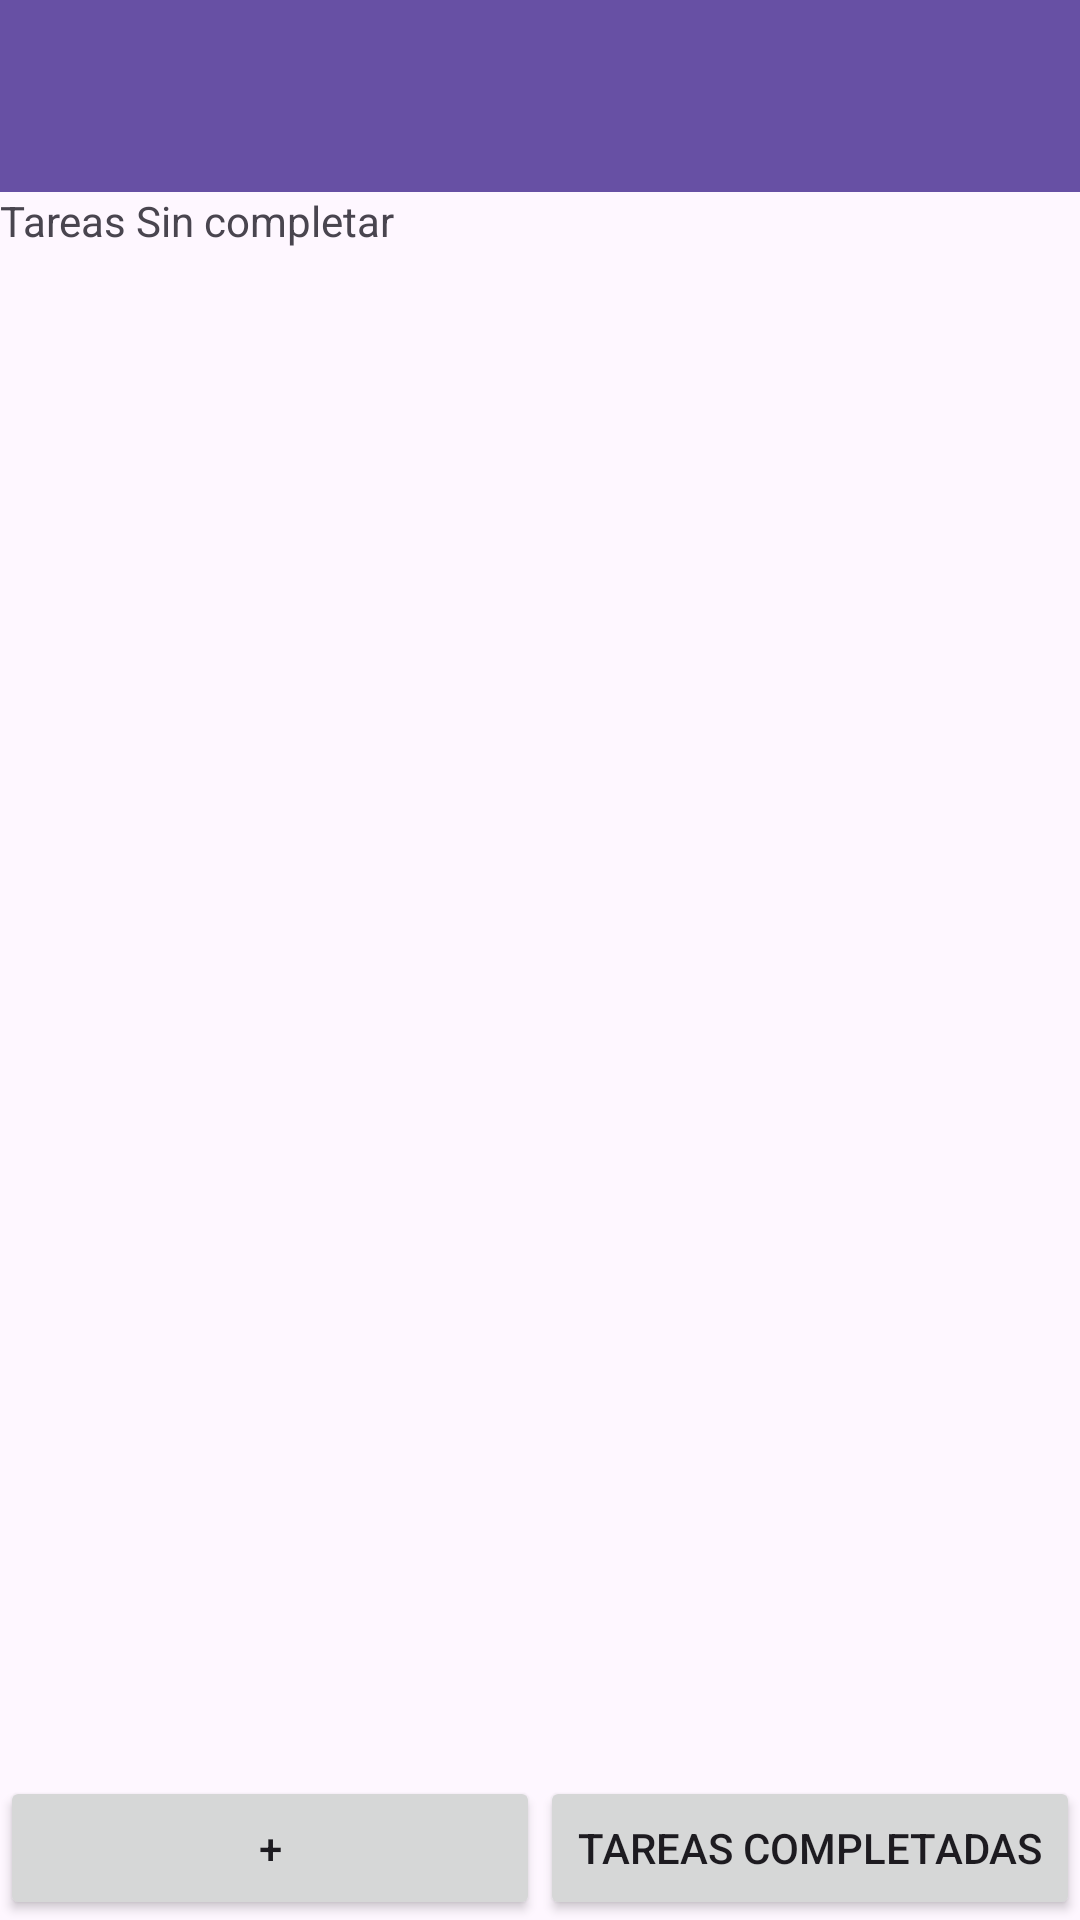

This screen was rendered from an Android layout file. Write that file and the resources it references.
<!-- AndroidManifest.xml: application theme Theme.ListaTareasFinal -->
<!-- res/layout/activity_main.xml -->
<LinearLayout xmlns:android="http://schemas.android.com/apk/res/android"
    xmlns:tools="http://schemas.android.com/tools"
    android:layout_width="match_parent"
    android:layout_height="match_parent"
    android:orientation="vertical"
    tools:context=".MainActivity"
    xmlns:app="http://schemas.android.com/apk/res-auto">

    
    <androidx.appcompat.widget.Toolbar
        android:id="@+id/toolbar"
        android:layout_width="match_parent"
        android:layout_height="?attr/actionBarSize"
        android:background="?attr/colorPrimary"
        app:popupTheme="@style/ThemeOverlay.AppCompat.Light"/>

    <TextView
        android:id="@+id/textView1"
        android:layout_width="wrap_content"
        android:layout_height="wrap_content"
        android:text="@string/tareasSinCompletar"
        app:layout_constraintTop_toTopOf="parent"
        app:layout_constraintStart_toStartOf="parent"
        app:layout_constraintEnd_toEndOf="parent" />

    <FrameLayout
        android:id="@+id/fragment_container_1"
        android:layout_width="match_parent"
        android:layout_height="wrap_content"
        android:layout_weight="1" />

    
    <FrameLayout
        android:id="@+id/fragment_container_2"
        android:layout_width="match_parent"
        android:layout_height="0dp"
        android:layout_weight="1" />

    
    <LinearLayout
        android:layout_width="match_parent"
        android:layout_height="wrap_content"
        android:orientation="horizontal">

        <Button
            android:id="@+id/btnNewActivity"
            android:layout_width="0dp"
            android:layout_weight="1"
            android:layout_height="wrap_content"
            android:text="+" />

        <Button
            android:id="@+id/btnCompletedTasks"
            android:layout_width="0dp"
            android:layout_weight="1"
            android:layout_height="wrap_content"
            android:text="@string/tareasCompletadas" />
    </LinearLayout>
</LinearLayout>
<!-- resources referenced by this layout -->
<resources>
  <string name="tareasCompletadas">Tareas Completadas</string>
  <string name="tareasSinCompletar">Tareas Sin completar</string>
  <style name="Theme.ListaTareasFinal" parent="Base.Theme.ListaTareasFinal" />
  <style name="Base.Theme.ListaTareasFinal" parent="Theme.Material3.DayNight.NoActionBar">
          
          
      </style>
</resources>
